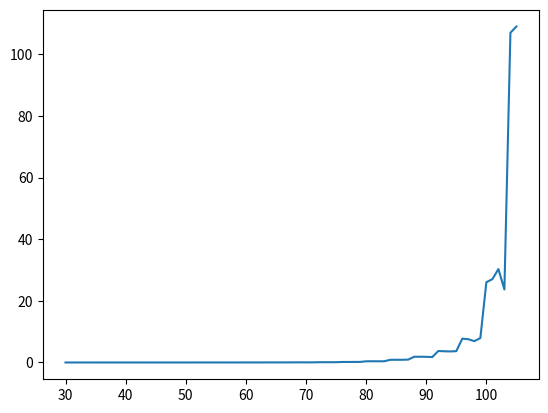

Reproduce this figure in Python.
import numpy as np
import matplotlib.pyplot as plt

goSolveRSA = [7.6333e-05, 6.5625e-05, 0.000145125, 0.000158458, 0.000159709, 0.000141459, 0.000308625, 0.000291833, 0.000305625, 0.000264292, 0.000632959, 0.00059025, 0.00057425, 0.000626791, 0.001126333, 0.001225208, 0.001026375, 0.002032208, 0.002044417, 0.002303958, 0.002056, 0.002080625, 0.003662875, 0.004499834, 0.003191208, 0.003770083, 0.006470625, 0.006283, 0.005410292, 0.005251458, 0.011413833, 0.01034, 0.011326084, 0.010984583, 0.022068125, 0.019923166, 0.020850834, 0.024891459, 0.038471167, 0.043255084, 0.039407208, 0.037379333, 0.081437375, 0.087840333, 0.088777666, 0.092084708, 0.169315667, 0.162423375, 0.181585084, 0.181714208, 0.383157625, 0.399633583, 0.386196958, 0.39146975, 0.85746325, 0.878539875, 0.87396425, 0.9321145, 1.859759708, 1.859735042, 1.834312875, 1.746167959, 3.719488166, 3.634954333, 3.58324925, 3.676676917, 7.7425, 7.5413679590000005, 6.923222334, 7.929776292, 26.041253459, 27.030555958, 30.312467167, 23.691490375, 106.976335625, 109.013701833]
bit = [30, 31, 32, 33, 34, 35, 36, 37, 38, 39, 40, 41, 42, 43, 44, 45, 46, 47, 48, 49, 50, 51, 52, 53, 54, 55, 56, 57, 58, 59, 60, 61, 62, 63, 64, 65, 66, 67, 68, 69, 70, 71, 72, 73, 74, 75, 76, 77, 78, 79, 80, 81, 82, 83, 84, 85, 86, 87, 88, 89, 90, 91, 92, 93, 94, 95, 96, 97, 98, 99,100, 101, 102, 103, 104, 105]

left = np.array(bit)
height = np.array(goSolveRSA)
plt.plot(left, height, label="go")

plt.show()